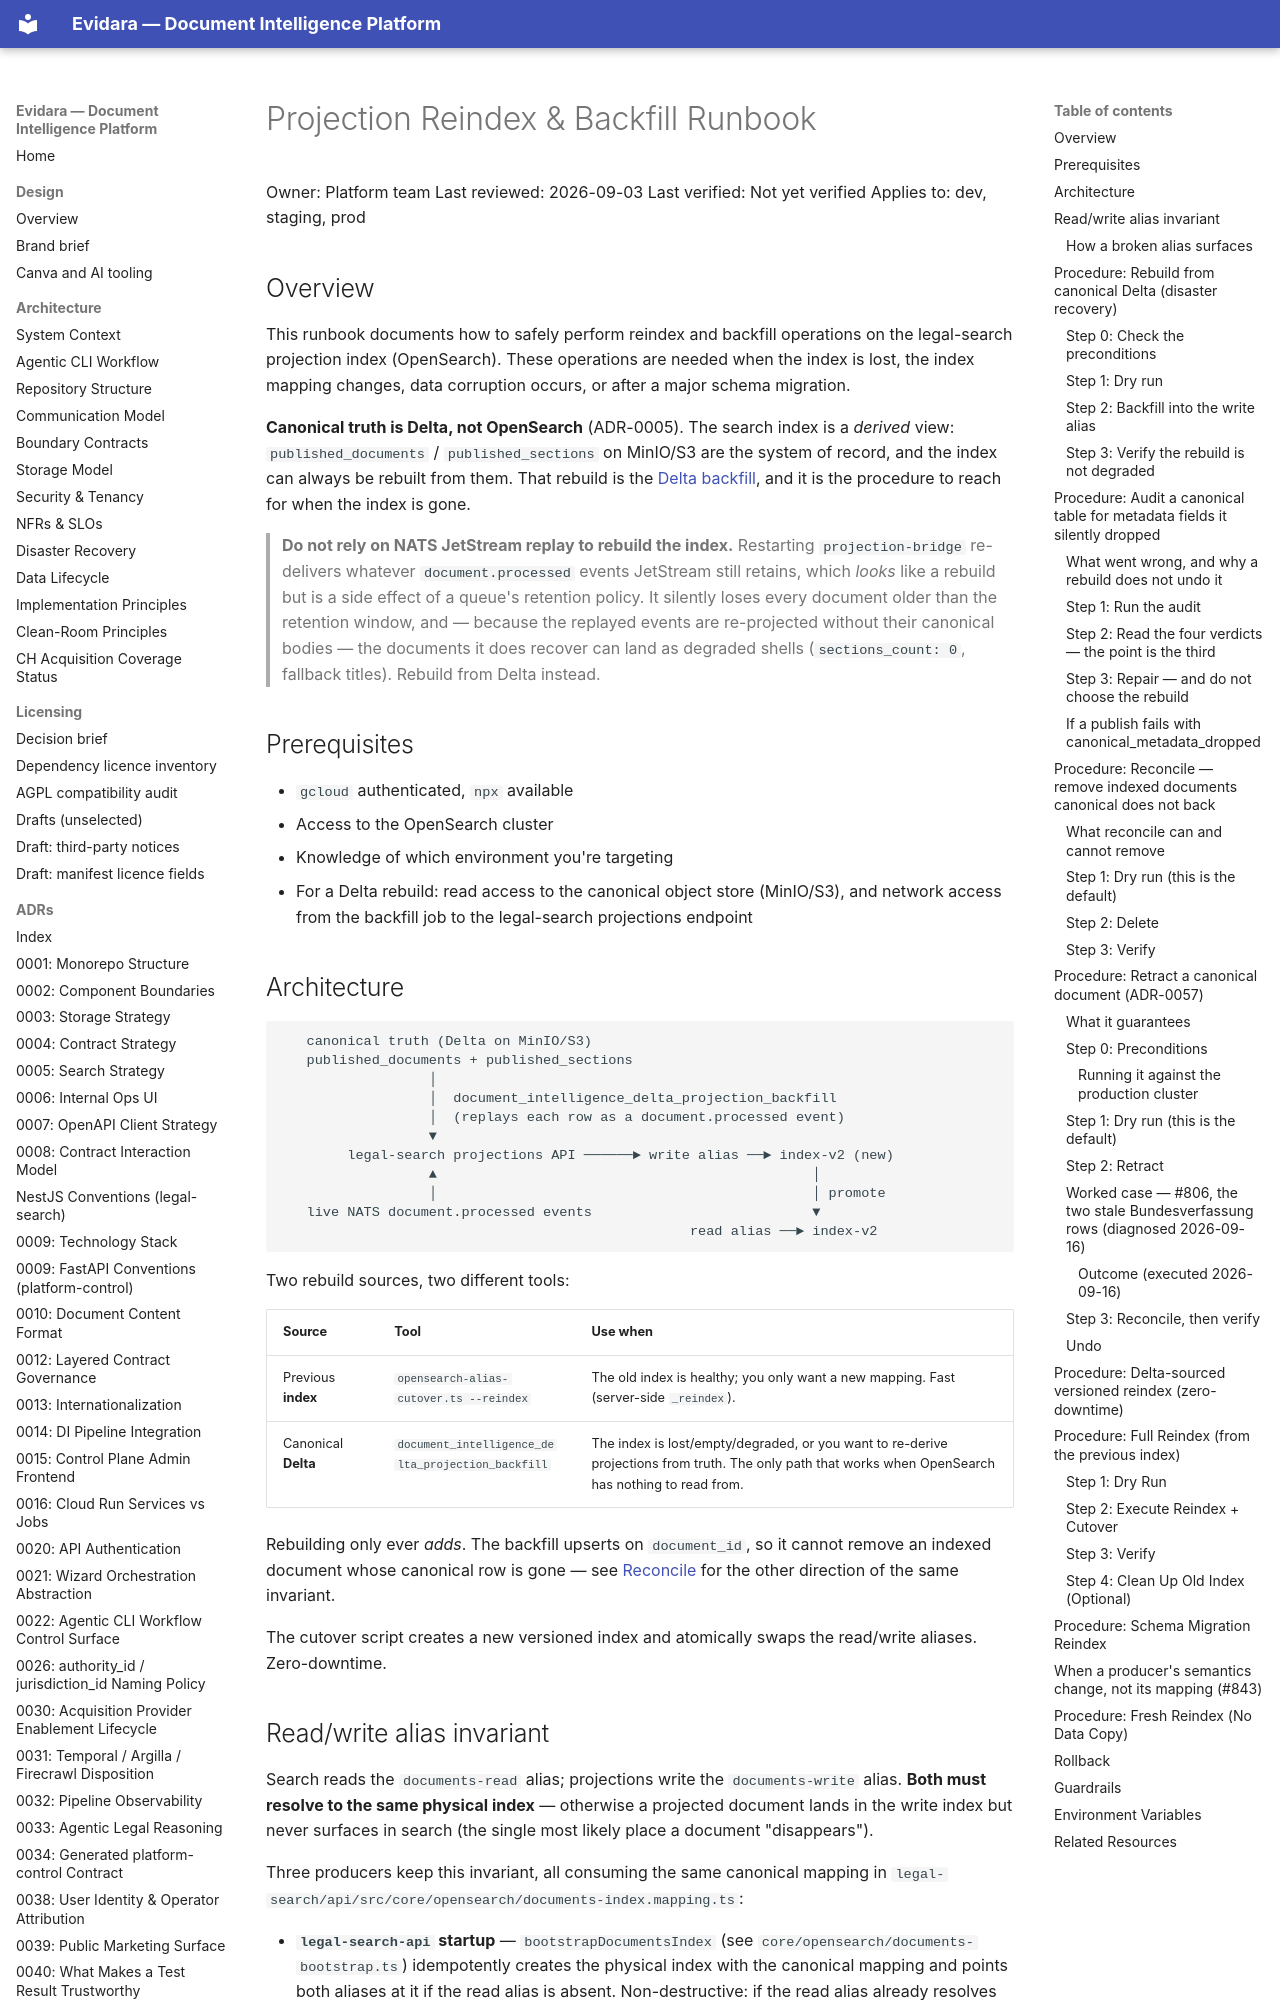

repository: philipplukas/evidara · page: runbooks/projection-reindex-backfill/index.html · generator: mkdocs

# Projection Reindex & Backfill Runbook

Owner: Platform team
Last reviewed: 2026-09-03
Last verified: Not yet verified
Applies to: dev, staging, prod

## Overview

This runbook documents how to safely perform reindex and backfill operations
on the legal-search projection index (OpenSearch). These operations are needed
when the index is lost, the index mapping changes, data corruption occurs, or
after a major schema migration.

**Canonical truth is Delta, not OpenSearch** (ADR-0005). The search index is a
*derived* view: `published_documents` / `published_sections` on MinIO/S3 are the
system of record, and the index can always be rebuilt from them. That rebuild is
the [Delta backfill](#procedure-rebuild-from-canonical-delta-disaster-recovery),
and it is the procedure to reach for when the index is gone.

> **Do not rely on NATS JetStream replay to rebuild the index.** Restarting
> `projection-bridge` re-delivers whatever `document.processed` events JetStream
> still retains, which *looks* like a rebuild but is a side effect of a queue's
> retention policy. It silently loses every document older than the retention
> window, and — because the replayed events are re-projected without their
> canonical bodies — the documents it does recover can land as degraded shells
> (`sections_count: 0`, fallback titles). Rebuild from Delta instead.

## Prerequisites

- `gcloud` authenticated, `npx` available
- Access to the OpenSearch cluster
- Knowledge of which environment you're targeting
- For a Delta rebuild: read access to the canonical object store (MinIO/S3), and
  network access from the backfill job to the legal-search projections endpoint

## Architecture

```text
   canonical truth (Delta on MinIO/S3)
   published_documents + published_sections
                  │
                  │  document_intelligence_delta_projection_backfill
                  │  (replays each row as a document.processed event)
                  ▼
        legal-search projections API ──────► write alias ──► index-v2 (new)
                  ▲                                              │
                  │                                              │ promote
   live NATS document.processed events                           ▼
                                                  read alias ──► index-v2
```

Two rebuild sources, two different tools:

| Source | Tool | Use when |
|---|---|---|
| Previous **index** | `opensearch-alias-cutover.ts --reindex` | The old index is healthy; you only want a new mapping. Fast (server-side `_reindex`). |
| Canonical **Delta** | `document_intelligence_delta_projection_backfill` | The index is lost/empty/degraded, or you want to re-derive projections from truth. The only path that works when OpenSearch has nothing to read from. |

Rebuilding only ever *adds*. The backfill upserts on `document_id`, so it cannot remove
an indexed document whose canonical row is gone — see
[Reconcile](#procedure-reconcile--remove-indexed-documents-canonical-does-not-back)
for the other direction of the same invariant.

The cutover script creates a new versioned index and atomically swaps the
read/write aliases. Zero-downtime.
